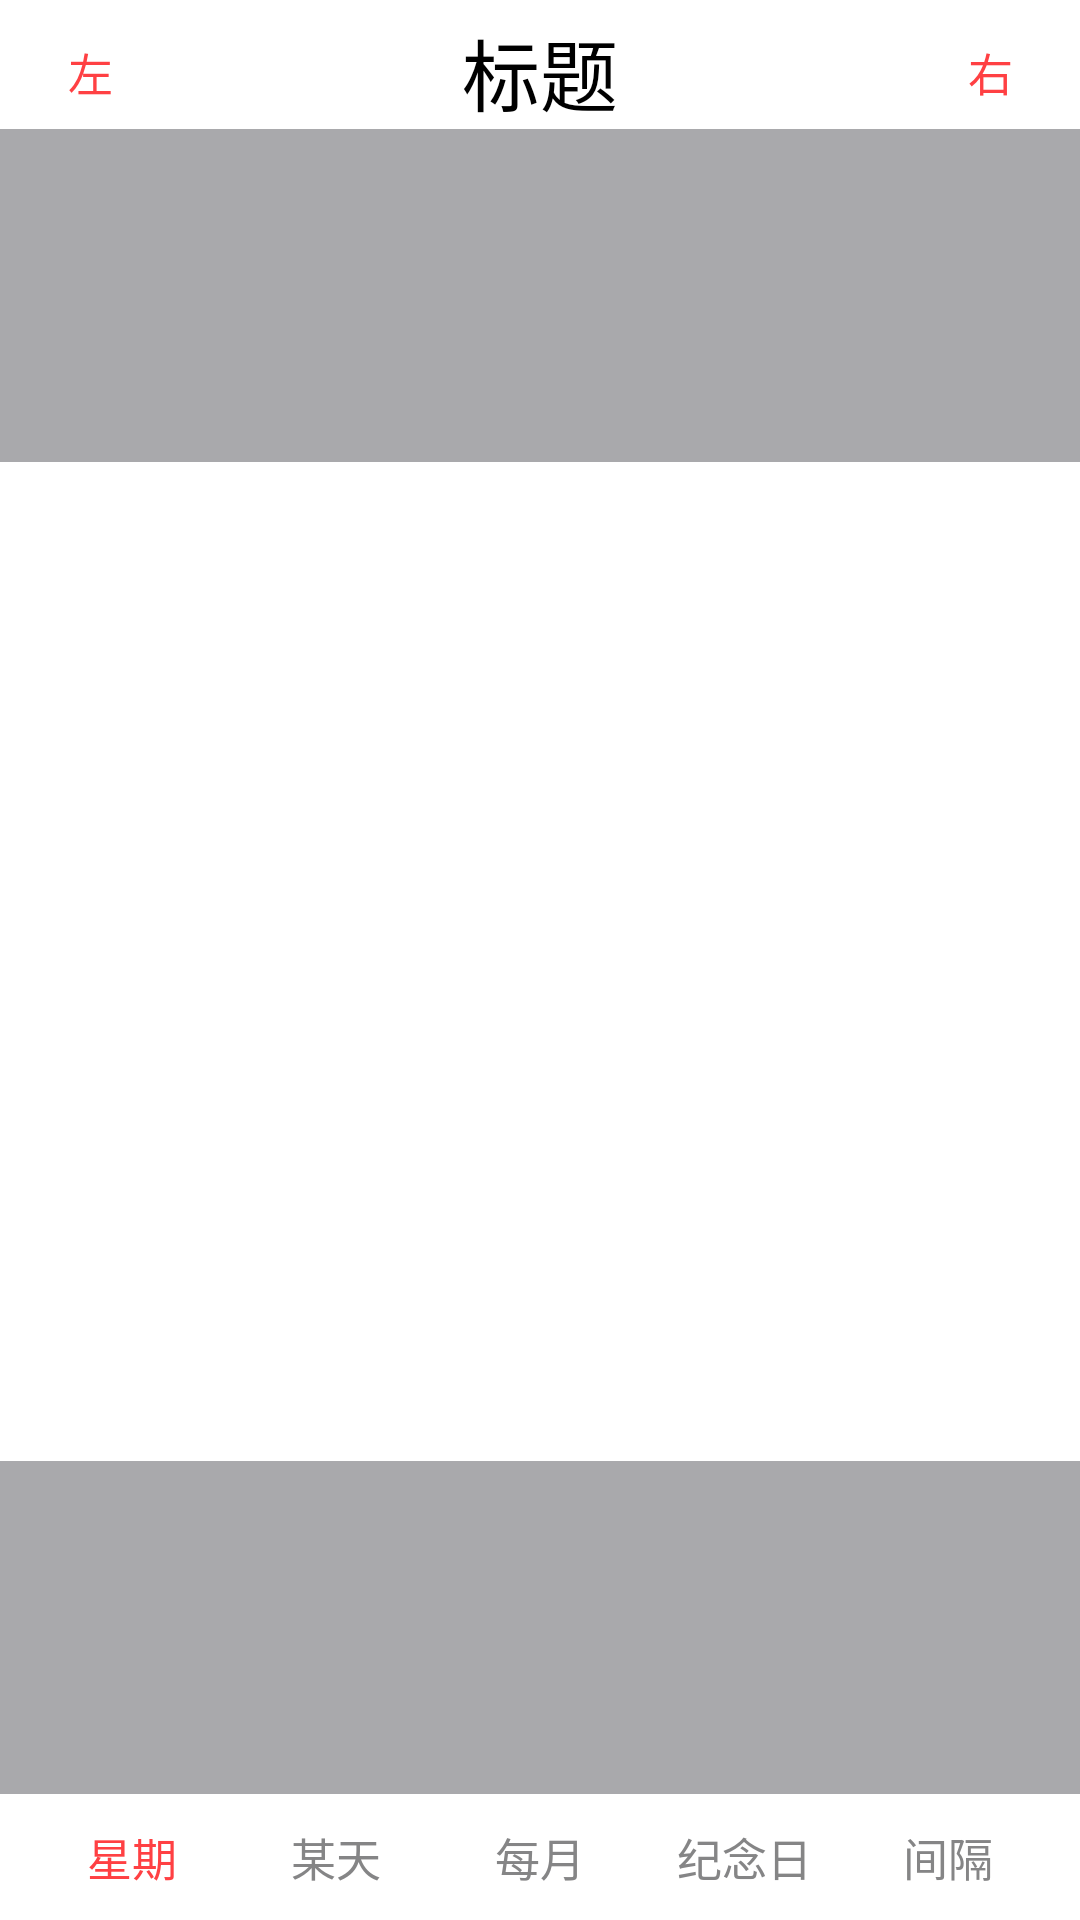

Android layout source for this screen:
<!-- AndroidManifest.xml: fallback theme Theme.MaterialComponents.DayNight.NoActionBar -->
<!-- res/layout/activity_custom_user_defined.xml -->
<?xml version="1.0" encoding="utf-8"?>
<LinearLayout xmlns:android="http://schemas.android.com/apk/res/android"
    xmlns:app="http://schemas.android.com/apk/res-auto"
    style="@style/title"
    android:orientation="vertical"
    >

    <include
        android:id="@+id/custom_user_defined_title"
        layout="@layout/view_title"
        ></include>

    <TextView
        android:layout_width="match_parent"
        android:layout_height="0dp"
        android:layout_weight="1"
        android:background="@color/gray"/>

    <android.support.v4.view.ViewPager
        android:layout_width="match_parent"
        android:layout_height="0dp"
        android:layout_weight="3"
        android:id="@+id/custom_user_defined_viewpager"
        android:layout_centerInParent="true"
        />
    <TextView
        android:layout_width="match_parent"
        android:layout_height="0dp"
        android:layout_weight="1"
        android:background="@color/gray"/>

    <LinearLayout
        android:background="@color/blackground"
        android:id="@+id/toolbar"
        android:layout_width="match_parent"
        android:layout_height="wrap_content"
        android:padding="10dp"
        android:gravity="center"

        android:layout_alignParentBottom="true">

        <TextView
            android:id="@+id/define_activity_week"
            android:textColor="@color/title_red"
            style="@style/define_chooseBar_tv_style"
            android:text="@string/week"/>

        <TextView
            android:id="@+id/define_activity_day"
            style="@style/define_chooseBar_tv_style"
            android:text="@string/day"/>

        <TextView
            android:id="@+id/define_activity_month"
            style="@style/define_chooseBar_tv_style"
            android:text="@string/month"/>

        <TextView
            android:id="@+id/define_activity_specialday"
            style="@style/define_chooseBar_tv_style"
            android:text="@string/specialDay"/>

        <TextView
            android:id="@+id/define_activity_interval"
            style="@style/define_chooseBar_tv_style"
            android:text="@string/interval"/>


    </LinearLayout>

</LinearLayout>
<!-- res/layout/view_title.xml (included above) -->
<?xml version="1.0" encoding="utf-8"?>
<LinearLayout xmlns:android="http://schemas.android.com/apk/res/android"
    xmlns:tools="http://schemas.android.com/tools"
    android:layout_width="match_parent"
    android:layout_height="wrap_content"
    android:paddingTop="5dp"
    android:orientation="horizontal">

    <TextView
        android:id="@+id/title_left_tv"
        android:layout_width="0dp"
        android:layout_height="wrap_content"
        android:layout_gravity="center"
        android:layout_weight="1"
        android:gravity="center"
        android:textColor="@color/title_red"
        android:textSize="15sp"
        tools:text="左" />

    <TextView
        android:id="@+id/title_middle_tv"
        android:layout_width="0dp"
        android:layout_height="wrap_content"
        android:layout_weight="4"
        android:gravity="center"
        android:textColor="#000000"
        android:textSize="26sp"
        tools:text="标题" />

    <FrameLayout
        android:layout_width="0dp"
        android:layout_height="wrap_content"

        android:layout_gravity="center"
        android:layout_weight="1">

        <ImageView
            android:id="@+id/title_right_iv"
            android:layout_width="15dp"
            android:layout_height="15dp"
            android:layout_gravity="center"
            android:gravity="center"
            android:src="@mipmap/add"
            android:visibility="gone"/>

        <TextView
            android:id="@+id/title_right_tv"
            android:layout_width="match_parent"
            android:layout_height="wrap_content"
            android:gravity="center"
            android:text="右"
            android:textColor="@color/title_red"
            android:textSize="15sp"
            />

    </FrameLayout>


</LinearLayout>
<!-- resources referenced by this layout -->
<resources>
  <color name="blackground">#FFFFFF</color>
  <color name="gray">#a9a9ac</color>
  <color name="title_red">#FFFF4043</color>
  <!-- mipmap add: png bitmap (mipmap-hdpi, 175 bytes) -->
  <string name="day">某天</string>
  <string name="interval">间隔</string>
  <string name="month">每月</string>
  <string name="specialDay">纪念日</string>
  <string name="week">星期</string>
  <style name="define_chooseBar_tv_style">
          <item name="android:layout_width">0dp</item>
          <item name="android:layout_height">wrap_content</item>
          <item name="android:textSize">15dp</item>
          <item name="android:textColor">#FF858586</item>
          <item name="android:layout_weight">1</item>
          <item name="android:gravity">center</item>
      </style>
  <style name="title">
          <item name="android:layout_width">match_parent</item>
          <item name="android:layout_height">match_parent</item>
          
          
          
          
          <item name="android:background">@color/blackground</item>
      </style>
</resources>
